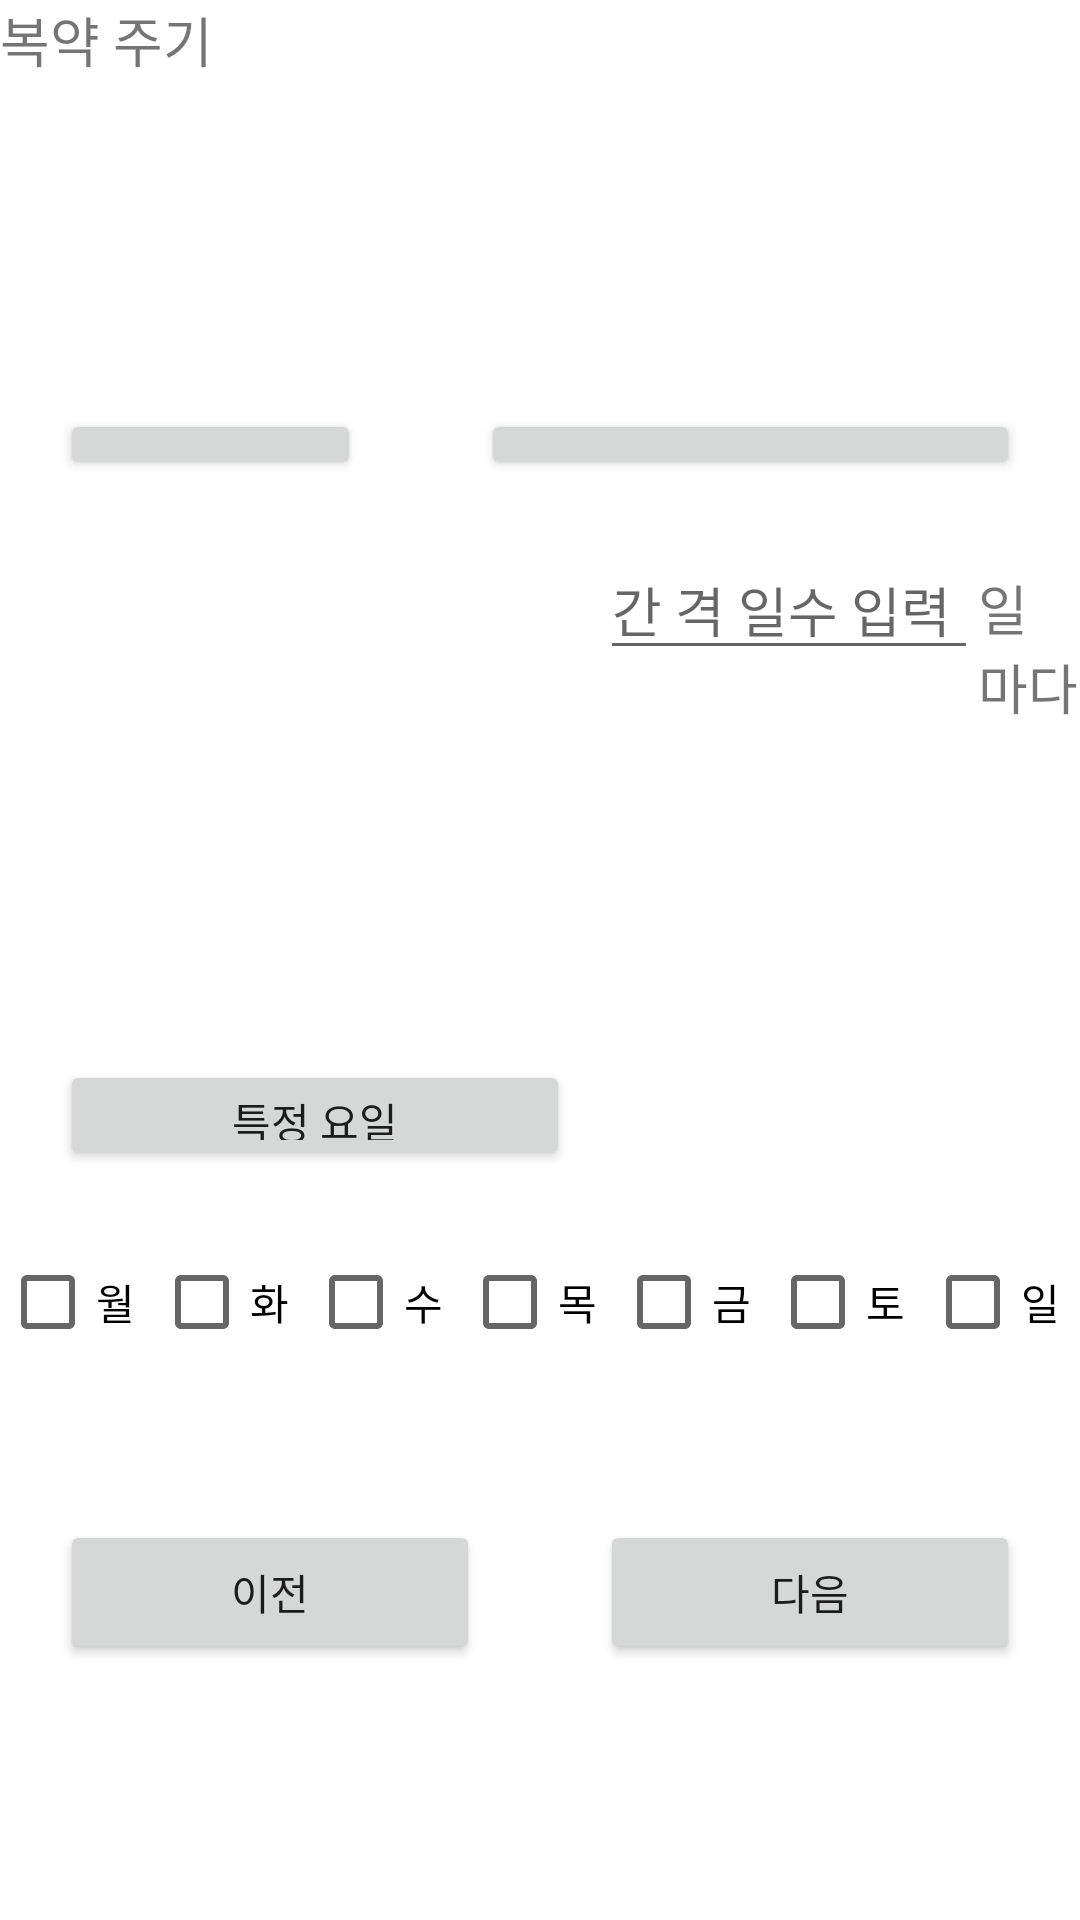

This screen was rendered from an Android layout file. Write that file and the resources it references.
<!-- AndroidManifest.xml: application theme Theme.MedicationProject -->
<!-- res/layout/layout_druglist_2.xml -->
<?xml version="1.0" encoding="utf-8"?>
<LinearLayout xmlns:android="http://schemas.android.com/apk/res/android"
    xmlns:app="http://schemas.android.com/apk/res-auto"
    xmlns:tools="http://schemas.android.com/tools"
    android:layout_width="match_parent"
    android:layout_height="match_parent"
    android:orientation="vertical"
    tools:context=".LayoutDrug2">

    <TextView
        android:layout_width="wrap_content"
        android:layout_height="wrap_content"
        android:text="복약 주기"
        android:textSize="18sp" />

    <LinearLayout
        android:layout_width="match_parent"
        android:layout_height="match_parent"
        android:layout_marginTop="90dp"
        android:layout_weight="1"
        android:orientation="horizontal">

        <Button
            android:id="@+id/everyBTN"
            android:layout_width="wrap_content"
            android:layout_height="wrap_content"
            android:layout_margin="20dp"
            android:layout_weight="1"
            android:text="매일" />

        <Button
            android:id="@+id/specificBTN"
            android:layout_width="167dp"
            android:layout_height="wrap_content"
            android:layout_margin="20dp"
            android:layout_weight="1"
            android:gravity="center"
            android:text="특정 일수 간격" />

    </LinearLayout>

    <LinearLayout
        android:layout_width="match_parent"
        android:layout_height="match_parent"
        android:layout_marginBottom="20dp"
        android:layout_weight="1">

        <EditText
            android:id="@+id/specificETXT"
            android:layout_width="126dp"
            android:layout_height="wrap_content"
            android:layout_marginLeft="200dp"
            android:ems="10"
            android:hint="간 격 일수 입력"
            android:inputType="textPersonName" />

        <TextView
            android:id="@+id/textView13"
            android:layout_width="wrap_content"
            android:layout_height="wrap_content"
            android:layout_weight="1"
            android:text="일 마다"
            android:textSize="18sp" />
    </LinearLayout>

    <LinearLayout
        android:layout_width="match_parent"
        android:layout_height="match_parent"
        android:layout_weight="1"
        android:orientation="vertical">

        <Button
            android:id="@+id/specific_daysBTN"
            android:layout_width="170dp"
            android:layout_height="match_parent"
            android:layout_margin="20dp"
            android:layout_weight="1"
            android:onClick="onClick"
            android:text="특정 요일" />

        <LinearLayout
            android:id="@+id/checkLAY"
            android:layout_width="match_parent"
            android:layout_height="match_parent"
            android:layout_weight="1"
            android:orientation="horizontal">

            <CheckBox
                android:id="@+id/check1"
                android:layout_width="wrap_content"
                android:layout_height="wrap_content"
                android:layout_weight="1"
                android:onClick="onClick"
                android:text="월" />

            <CheckBox
                android:id="@+id/check2"
                android:layout_width="wrap_content"
                android:layout_height="wrap_content"
                android:layout_weight="1"
                android:onClick="onClick"
                android:text="화" />

            <CheckBox
                android:id="@+id/check3"
                android:layout_width="wrap_content"
                android:layout_height="wrap_content"
                android:layout_weight="1"
                android:onClick="onClick"
                android:text="수" />

            <CheckBox
                android:id="@+id/check4"
                android:layout_width="wrap_content"
                android:layout_height="wrap_content"
                android:layout_weight="1"
                android:onClick="onClick"
                android:text="목" />

            <CheckBox
                android:id="@+id/check5"
                android:layout_width="wrap_content"
                android:layout_height="wrap_content"
                android:layout_weight="1"
                android:onClick="onClick"
                android:text="금" />

            <CheckBox
                android:id="@+id/check6"
                android:layout_width="wrap_content"
                android:layout_height="wrap_content"
                android:layout_weight="1"
                android:onClick="onClick"
                android:text="토" />

            <CheckBox
                android:id="@+id/check7"
                android:layout_width="wrap_content"
                android:layout_height="wrap_content"
                android:layout_weight="1"
                android:onClick="onClick"
                android:text="일" />

        </LinearLayout>

    </LinearLayout>

    <LinearLayout
        android:layout_width="match_parent"
        android:layout_height="match_parent"
        android:layout_weight="1" >

        <Button
            android:id="@+id/preBTN2"
            android:layout_width="wrap_content"
            android:layout_height="wrap_content"
            android:layout_margin="20dp"
            android:layout_weight="1"
            android:gravity="center"
            android:text="이전" />

        <Button
            android:id="@+id/nextBTN2"
            android:layout_width="wrap_content"
            android:layout_height="wrap_content"
            android:layout_margin="20dp"
            android:layout_weight="1"
            android:gravity="center"
            android:text="다음" />
    </LinearLayout>

</LinearLayout>
<!-- resources referenced by this layout -->
<resources>
  <style name="Theme.MedicationProject" parent="Theme.MaterialComponents.DayNight.DarkActionBar">
          
          <item name="colorPrimary">@color/purple_500</item>
          <item name="colorPrimaryVariant">@color/purple_700</item>
          <item name="colorOnPrimary">@color/white</item>
          
          <item name="colorSecondary">@color/teal_200</item>
          <item name="colorSecondaryVariant">@color/teal_700</item>
          <item name="colorOnSecondary">@color/black</item>
          
          <item name="android:statusBarColor" tools:targetApi="l">?attr/colorPrimaryVariant</item>
          
          <item name="windowActionBar">false</item>
          <item name="windowNoTitle">true</item>
          
  
      </style>
  <!-- not gathered from this repository: default colours our renderer supplied (Android Studio template values) -->
  <color name="purple_500">#FF6200EE</color>
  <color name="purple_700">#FF3700B3</color>
  <color name="teal_200">#FF03DAC5</color>
  <color name="teal_700">#FF018786</color>
  <color name="black">#FF000000</color>
  <color name="white">#FFFFFFFF</color>
</resources>
